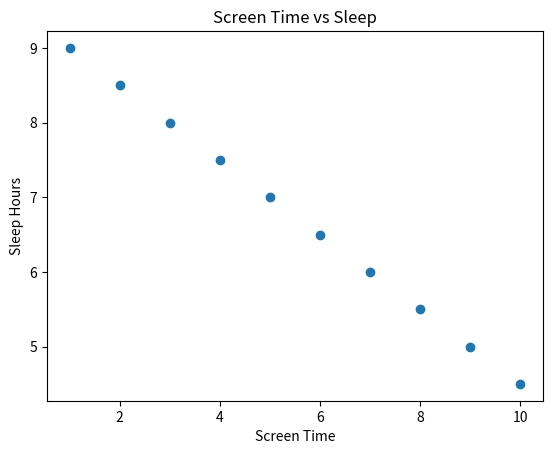

This chart was generated by the following Python code:

import matplotlib.pyplot as plt

screen = [1,2,3,4,5,6,7,8,9,10]
sleep = [9,8.5,8,7.5,7,6.5,6,5.5,5,4.5]

plt.scatter(screen, sleep)
plt.title("Screen Time vs Sleep")
plt.xlabel("Screen Time")
plt.ylabel("Sleep Hours")
plt.show()
